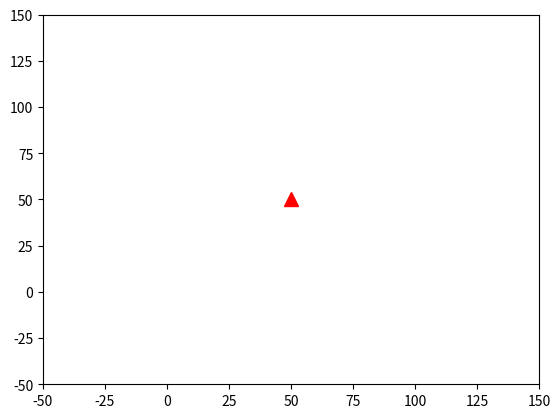

The matplotlib source for this figure: (Note: this script raises an exception after producing the figure.)
import matplotlib.pyplot as plt
from matplotlib.animation import FuncAnimation, PillowWriter
from random import uniform

times = 100
# prob = 0.5
prob = 0.6
step = 5

hori = True
x = [50]
y = [50]

for i in range(times):
    p = uniform(0,1)
    if hori:
        if p <= prob:
            x.append(x[i] + step)
        else:
            x.append(x[i] - step)
        y.append(y[i])
    else:
        if p <= prob:
            y.append(y[i] + step)
        else:
            y.append(y[i] - step)
        x.append(x[i])
    hori = not hori

fig = plt.figure()
plt.xlim(-50, 150)
plt.ylim(-50, 150)

graph, = plt.plot([], [], color = 'b', marker='o', markersize=6)
graph1, = plt.plot([], [], 'b.')
plt.plot(50, 50, color = 'r', marker='^', markersize=10)


def animate(i):
    graph.set_data(x[i], y[i])
    graph1.set_data(x[max(0,i-10):i], y[max(0,i-10):i])
    return graph


anim = FuncAnimation(fig, animate, interval=200, frames=times+1)


writergif = PillowWriter(fps=30)
anim.save('prob_' + str(prob) + '.gif', writer=writergif)